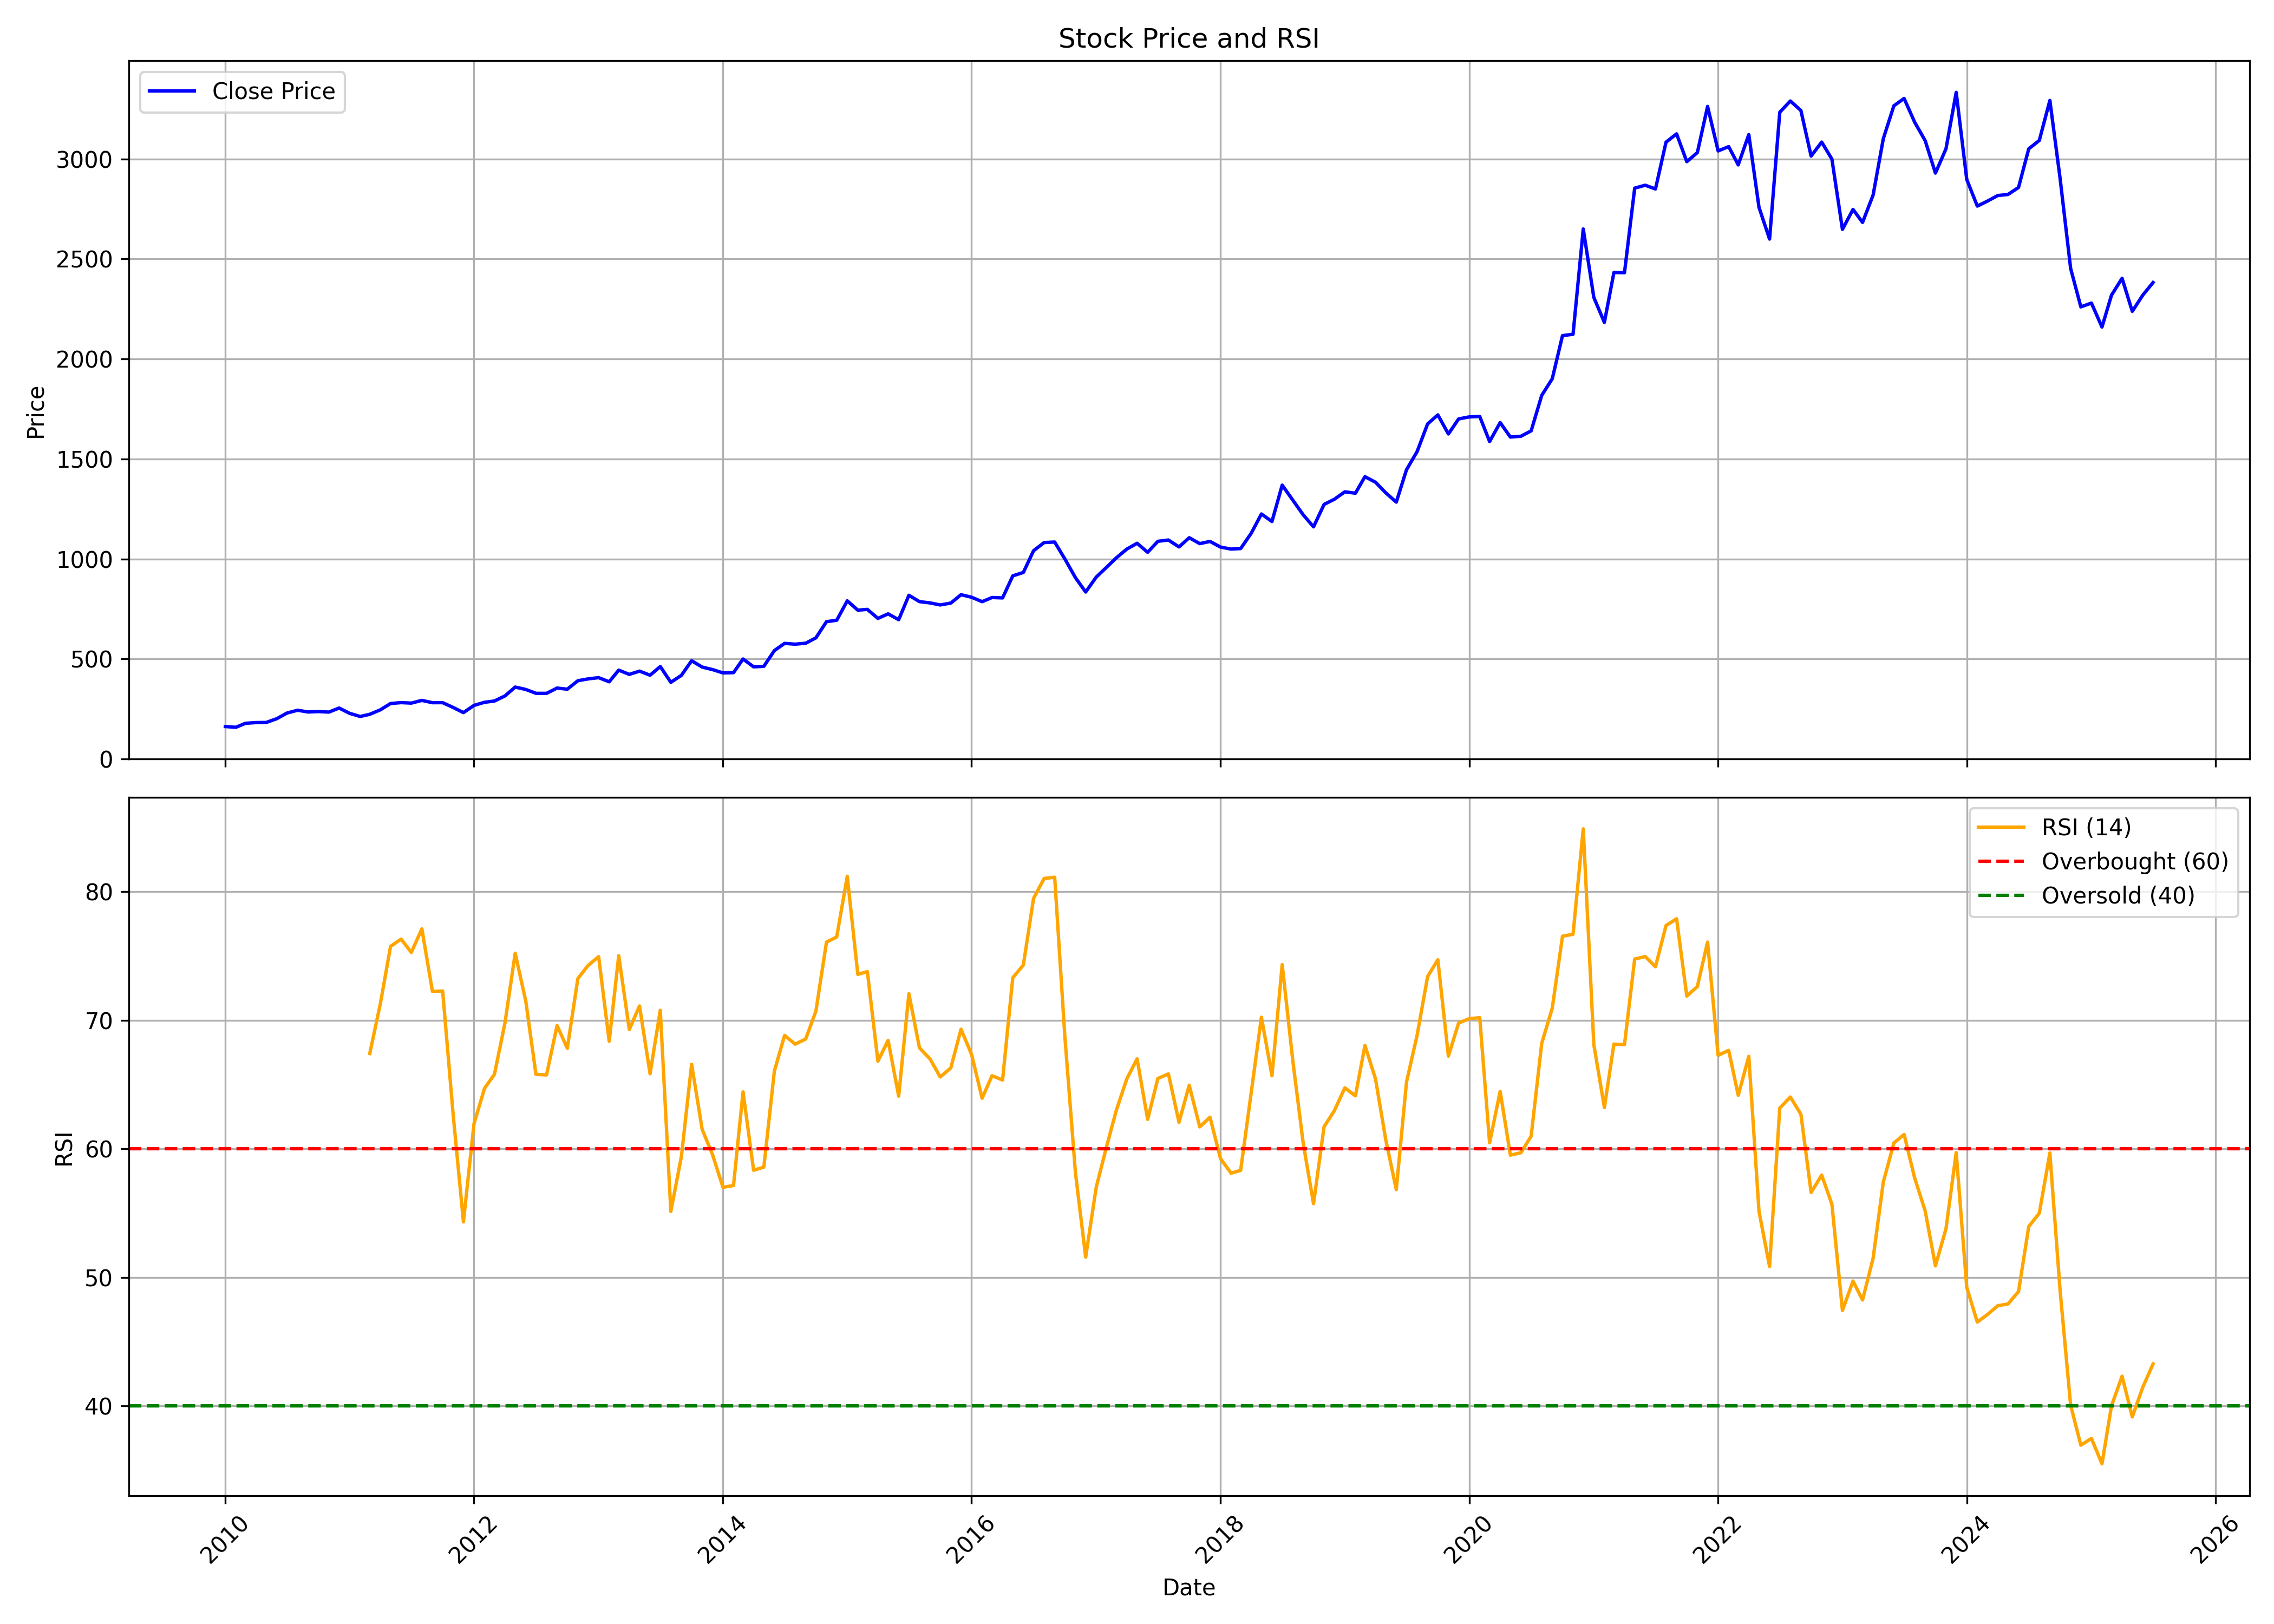

The table this chart was drawn from, first rows:
, date, symbol, open, high, low, close, volume, rsi
0, 2010-01-01, ASIANPAINT, 156.8, 168.7, 149.7, 162, 6485360, 
1, 2010-02-01, ASIANPAINT, 163.6, 177.7, 149.8, 158.3, 10428660, 
2, 2010-03-01, ASIANPAINT, 158.3, 183.3, 153.6, 178.3, 12792470, 
3, 2010-04-01, ASIANPAINT, 181, 185.3, 175.5, 181.8, 7137320, 
4, 2010-05-01, ASIANPAINT, 181.1, 193.6, 175.9, 182.5, 5811190, 
5, 2010-06-01, ASIANPAINT, 183.3, 216, 177, 201.4, 13685750, 
6, 2010-07-01, ASIANPAINT, 205.4, 238.4, 200.6, 229.5, 25068010, 
7, 2010-08-01, ASIANPAINT, 229.8, 249.3, 227.5, 243.6, 20232320, 
8, 2010-09-01, ASIANPAINT, 246.3, 257, 233.6, 234.8, 30600450, 
9, 2010-10-01, ASIANPAINT, 237.9, 260.5, 219.5, 237, 20203130, 
10, 2010-11-01, ASIANPAINT, 238.9, 249.6, 216.7, 234.3, 16812510, 
11, 2010-12-01, ASIANPAINT, 233.1, 267.8, 230.9, 254.6, 11710950, 
12, 2011-01-01, ASIANPAINT, 256.3, 259.8, 219.5, 228, 19013510, 
13, 2011-02-01, ASIANPAINT, 227.8, 232.2, 209.1, 212.3, 20141680, 
14, 2011-03-01, ASIANPAINT, 214.5, 233.8, 213.2, 223.4, 13838240, 67.42
15, 2011-04-01, ASIANPAINT, 227.2, 245.9, 222.1, 245.4, 12397870, 71.28
16, 2011-05-01, ASIANPAINT, 245.4, 299.6, 233.3, 277.2, 50741900, 75.75
17, 2011-06-01, ASIANPAINT, 278.2, 285.7, 256.6, 281.7, 19603640, 76.32
18, 2011-07-01, ASIANPAINT, 283.8, 300.2, 272.7, 279.3, 16941150, 75.28
19, 2011-08-01, ASIANPAINT, 280, 297, 266.2, 292.8, 13769090, 77.11
20, 2011-09-01, ASIANPAINT, 292.8, 296.5, 267.4, 281.3, 11699050, 72.25
21, 2011-10-01, ASIANPAINT, 279.2, 286.5, 234.1, 281.5, 10734200, 72.28
22, 2011-11-01, ASIANPAINT, 278.9, 292.3, 252.6, 257.4, 11450190, 62.62
23, 2011-12-01, ASIANPAINT, 259.2, 266.4, 227.9, 231.7, 15041160, 54.33
24, 2012-01-01, ASIANPAINT, 228.8, 271.7, 228.8, 267.7, 19241680, 61.95
25, 2012-02-01, ASIANPAINT, 270.8, 286, 259.2, 283.4, 21020480, 64.71
26, 2012-03-01, ASIANPAINT, 283.3, 298.5, 268.2, 289.8, 21299340, 65.8
27, 2012-04-01, ASIANPAINT, 290, 317.5, 286.4, 315.2, 16304410, 69.8
28, 2012-05-01, ASIANPAINT, 313.8, 374.6, 310.2, 359.5, 22033600, 75.22
29, 2012-06-01, ASIANPAINT, 357.4, 357.5, 327.2, 347.6, 15675390, 71.5
30, 2012-07-01, ASIANPAINT, 349.4, 357.3, 310.8, 328.2, 22868180, 65.79
31, 2012-08-01, ASIANPAINT, 326.8, 343.9, 323.9, 328, 14857250, 65.75
32, 2012-09-01, ASIANPAINT, 328.9, 362.2, 326.6, 354.5, 11741840, 69.6
33, 2012-10-01, ASIANPAINT, 356.6, 356.8, 309.3, 348.8, 11713310, 67.82
34, 2012-11-01, ASIANPAINT, 349.1, 395.2, 346.1, 391.1, 15886100, 73.24
35, 2012-12-01, ASIANPAINT, 390.2, 406.2, 381.6, 400.4, 12570980, 74.26
36, 2013-01-01, ASIANPAINT, 401.5, 412.7, 385.1, 406.5, 15962620, 74.95
37, 2013-02-01, ASIANPAINT, 409.9, 422.4, 381.6, 385.9, 13475380, 68.37
38, 2013-03-01, ASIANPAINT, 388.3, 456.1, 385.7, 444.1, 25807640, 75.02
39, 2013-04-01, ASIANPAINT, 444.6, 450, 404.3, 422.8, 18092960, 69.28
40, 2013-05-01, ASIANPAINT, 422.8, 447, 414.6, 439.2, 18808440, 71.12
41, 2013-06-01, ASIANPAINT, 437.4, 439, 387.9, 418.8, 16809740, 65.84
42, 2013-07-01, ASIANPAINT, 419.3, 477.7, 412.1, 462.1, 20543479, 70.78
43, 2013-08-01, ASIANPAINT, 468.8, 468.8, 339.9, 383.2, 26632591, 55.14
44, 2013-09-01, ASIANPAINT, 382.3, 459.5, 359.6, 418.1, 23645428, 59.41
45, 2013-10-01, ASIANPAINT, 420.6, 493.3, 410.6, 491.1, 31577629, 66.58
46, 2013-11-01, ASIANPAINT, 491.7, 512.5, 455.6, 459.4, 18310746, 61.51
47, 2013-12-01, ASIANPAINT, 461.6, 470.9, 439.7, 447, 16947822, 59.59
48, 2014-01-01, ASIANPAINT, 451, 460.8, 423.2, 430.3, 26434325, 57.01
49, 2014-02-01, ASIANPAINT, 427.2, 451.6, 419.8, 431.5, 13833419, 57.15
50, 2014-03-01, ASIANPAINT, 430.1, 501.7, 427.4, 499.9, 15707811, 64.43
51, 2014-04-01, ASIANPAINT, 499.7, 501.7, 451.3, 460.8, 14380333, 58.34
52, 2014-05-01, ASIANPAINT, 460.8, 514.4, 457.7, 463.1, 21194948, 58.58
53, 2014-06-01, ASIANPAINT, 460.1, 545.4, 459.2, 541.9, 26151789, 66.05
54, 2014-07-01, ASIANPAINT, 545.5, 596.7, 519.6, 578, 17292754, 68.82
55, 2014-08-01, ASIANPAINT, 570.1, 599.1, 553.5, 573.9, 16011260, 68.15
56, 2014-09-01, ASIANPAINT, 576.5, 626, 562.6, 578.8, 27120093, 68.55
57, 2014-10-01, ASIANPAINT, 580.8, 620.6, 573.1, 605.6, 23707395, 70.72
58, 2014-11-01, ASIANPAINT, 609.2, 690.6, 587.2, 686.5, 31004149, 76.08
59, 2014-12-01, ASIANPAINT, 695, 746.3, 662.8, 693.5, 30131612, 76.48
... 127 more rows
